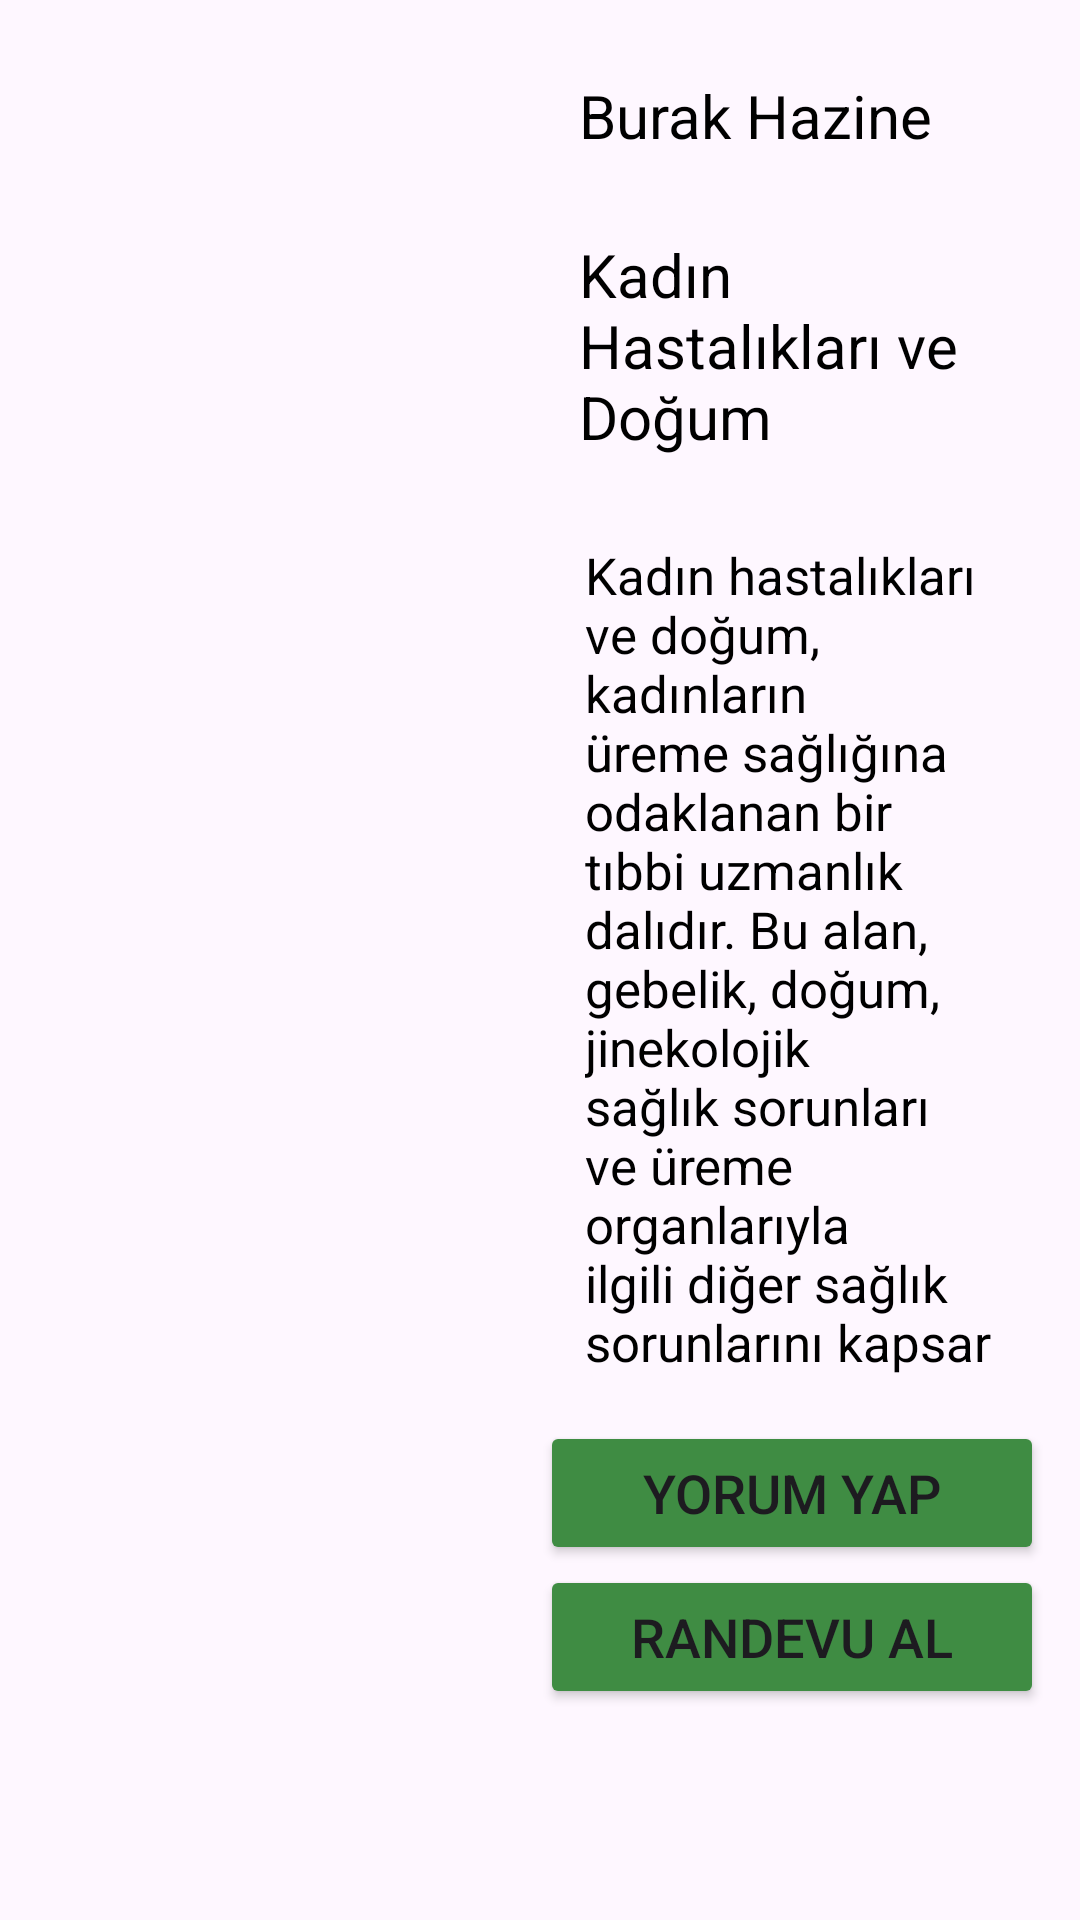

Write the Android layout XML for this screen, with the resource values it uses.
<!-- AndroidManifest.xml: application theme Theme.Ilacc -->
<!-- res/layout/activity_dprofilgoruntule4.xml -->
<?xml version="1.0" encoding="utf-8"?>
<LinearLayout xmlns:android="http://schemas.android.com/apk/res/android"
    xmlns:app="http://schemas.android.com/apk/res-auto"
    xmlns:tools="http://schemas.android.com/tools"
    android:id="@+id/main"
    android:layout_width="match_parent"
    android:layout_height="match_parent"
    tools:context=".dprofilgoruntule4">

    <ImageView
        android:layout_width="180dp"
        android:layout_height="180dp"
        android:src="@drawable/d1" />

    <LinearLayout
        android:layout_width="match_parent"
        android:layout_height="match_parent"
        android:layout_marginTop="12dp"
        android:layout_marginRight="12dp"
        android:layout_weight="1"
        android:orientation="vertical">


        <TextView
            android:layout_width="match_parent"
            android:layout_height="wrap_content"
            android:layout_marginTop="7dp"
            android:layout_margin="13dp"
            android:text="Burak Hazine"
            android:textSize="20dp"
            android:textColor="@color/black"/>

        <TextView
            android:layout_width="match_parent"
            android:layout_height="wrap_content"
            android:layout_marginTop="7dp"
            android:layout_margin="13dp"
            android:text="Kadın Hastalıkları ve Doğum"
            android:textSize="20dp"
            android:textColor="@color/black"/>

        <TextView
            android:layout_width="match_parent"
            android:layout_height="wrap_content"
            android:layout_marginTop="1dp"
            android:layout_margin="15dp"
            android:text="Kadın hastalıkları ve doğum, kadınların üreme sağlığına odaklanan bir tıbbi uzmanlık dalıdır. Bu alan, gebelik, doğum, jinekolojik sağlık sorunları ve üreme organlarıyla ilgili diğer sağlık sorunlarını kapsar"
            android:textColor="@color/black"
            android:textSize="17dp"/>



        <Button
            android:id="@+id/yorumsil4"
            android:layout_width="match_parent"
            android:layout_height="wrap_content"
            android:backgroundTint="#3F8C43"
            android:text="Yorum Yap"
            android:textSize="18dp" />


        <Button
            android:layout_width="match_parent"
            android:layout_height="wrap_content"
            android:text="Randevu Al"
            android:textSize="18dp"
            android:backgroundTint="#3F8C43"
            android:id="@+id/rndualma4"/>

    </LinearLayout>

</LinearLayout>
<!-- resources referenced by this layout -->
<resources>
  <color name="black">#FF000000</color>
  <style name="Theme.Ilacc" parent="Base.Theme.Ilacc" />
  <style name="Base.Theme.Ilacc" parent="Theme.Material3.DayNight.NoActionBar">
          <item name="colorPrimary">@color/lavender</item>
          <item name="colorPrimaryVariant">@color/lavender</item>
          <item name="colorOnPrimary">@color/white</item>
          <item name="colorSecondary">@color/teal_200</item>
          <item name="colorSecondaryVariant">@color/teal_700</item>
          <item name="colorOnSecondary">@color/black</item>
          <item name="android:statusBarColor">?attr/colorPrimaryVariant</item>
      </style>
  <color name="lavender">#A271FB</color>
  <color name="white">#FFFFFFFF</color>
  <color name="teal_200">#FF03DAC5</color>
  <color name="teal_700">#FF018786</color>
</resources>
